Run: headless pygame with SDL's dummy video driver; simulated clock (each Clock.tick advances the game by its frame time, no real sleeping); random seed 0; keys injected as events and as key.get_pressed() state; no mouse input.
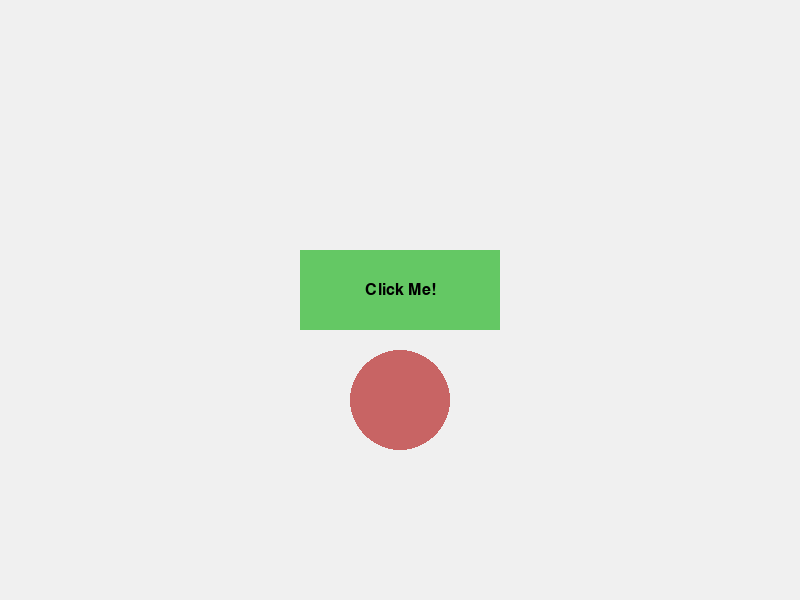
Frame 1 of 4 · flips 1–60 · no input
Frame 2 of 4 · flips 61–180 · tapped SPACE, RETURN · held RIGHT (→), D · screen unchanged from frame 1, image omitted
Frame 3 of 4 · flips 181–300 · held DOWN (↓), S · screen unchanged from frame 2, image omitted
Frame 4 of 4 · flips 301–420 · held LEFT (←), A, UP (↑), W · screen unchanged from frame 3, image omitted

The pygame program that drew these frames:

import pygame
import sys

pygame.init()

# Kích thước gốc (base resolution)
BASE_WIDTH, BASE_HEIGHT = 800, 600
screen = pygame.display.set_mode((BASE_WIDTH, BASE_HEIGHT), pygame.RESIZABLE)
pygame.display.set_caption("Resizable Window with Scaling")

# Các element cần scale
class Button:
    def __init__(self, x, y, width, height, text):
        self.original_rect = pygame.Rect(x, y, width, height)
        self.rect = self.original_rect.copy()
        self.text = text
        self.color = (100, 200, 100)
    
    def draw(self, surface, scale_x, scale_y):
        # Tính toán kích thước và vị trí mới
        self.rect.x = int(self.original_rect.x * scale_x)
        self.rect.y = int(self.original_rect.y * scale_y)
        self.rect.width = int(self.original_rect.width * scale_x)
        self.rect.height = int(self.original_rect.height * scale_y)
        
        pygame.draw.rect(surface, self.color, self.rect)
        font_size = int(24 * min(scale_x, scale_y))
        font = pygame.font.SysFont('Arial', font_size)
        text_surf = font.render(self.text, True, (0, 0, 0))
        text_rect = text_surf.get_rect(center=self.rect.center)
        surface.blit(text_surf, text_rect)

# Tạo các element
button = Button(300, 250, 200, 80, "Click Me!")
circle_pos = (400, 400)
circle_radius = 50

running = True
while running:
    current_width, current_height = screen.get_size()
    scale_x = current_width / BASE_WIDTH
    scale_y = current_height / BASE_HEIGHT
    
    for event in pygame.event.get():
        if event.type == pygame.QUIT:
            running = False
        
        if event.type == pygame.VIDEORESIZE:
            # Khi cửa sổ thay đổi kích thước
            screen = pygame.display.set_mode((event.w, event.h), pygame.RESIZABLE)
        
        if event.type == pygame.KEYDOWN:
            if event.key == pygame.K_F11:
                # Toggle fullscreen
                if screen.get_flags() & pygame.FULLSCREEN:
                    pygame.display.set_mode((BASE_WIDTH, BASE_HEIGHT), pygame.RESIZABLE)
                else:
                    pygame.display.set_mode((0, 0), pygame.FULLSCREEN)
    
    # Vẽ
    screen.fill((240, 240, 240))
    
    # Vẽ button với scaling
    button.draw(screen, scale_x, scale_y)
    
    # Vẽ circle với scaling
    scaled_circle_pos = (int(circle_pos[0] * scale_x), int(circle_pos[1] * scale_y))
    scaled_radius = int(circle_radius * min(scale_x, scale_y))
    pygame.draw.circle(screen, (200, 100, 100), scaled_circle_pos, scaled_radius)
    
    pygame.display.flip()

pygame.quit()
sys.exit()
